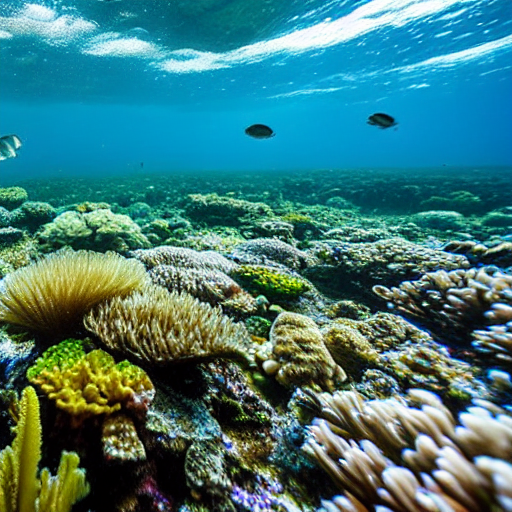
Generation parameters embedded in this image by AUTOMATIC1111 Stable Diffusion web UI or a fork of it (Forge, ...) (PNG 'parameters' text chunk):
masterpiece, best quality,
an under water wide-angle photo of a fish, ("panoramic shot")
Negative prompt: framed, frames, collage, three legs, lowres, bad anatomy, bad hands, text, error, missing fingers, extra digit, fewer digits, cropped, worst quality, low quality, normal quality, jpeg artifacts, signature, watermark, username, blurry, artist name, cropped head
Steps: 60, Sampler: DPM++ 2M Karras, CFG scale: 10, Seed: 1344462328, Size: 512x512, Model hash: 44bf0551